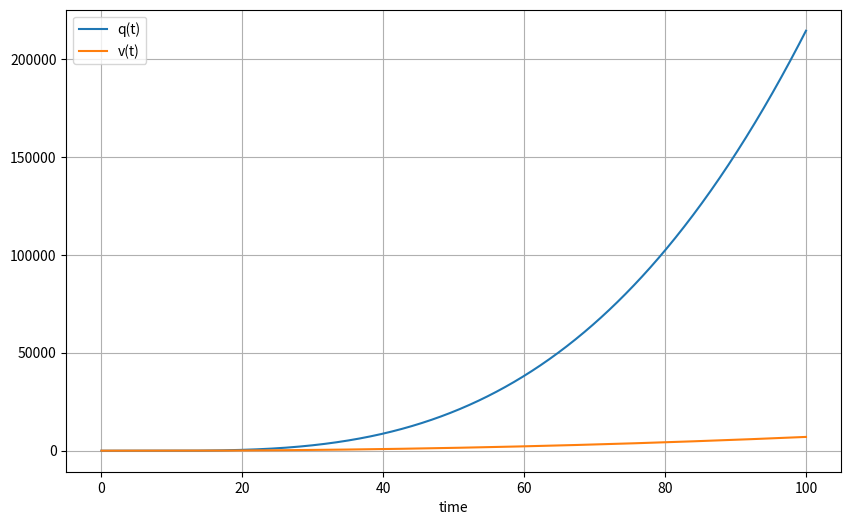
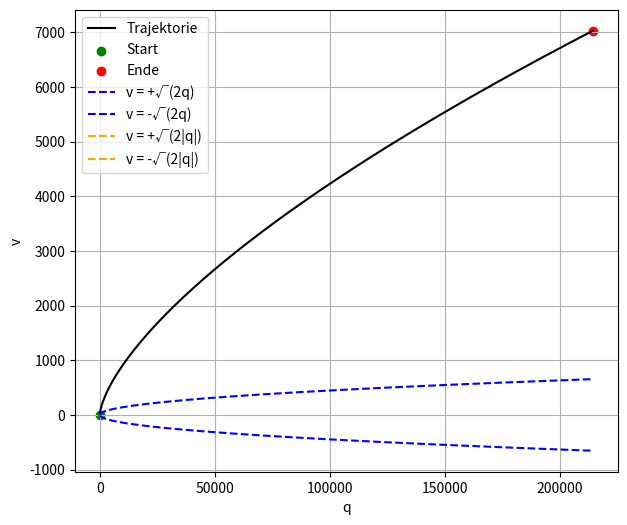

Here is the Python script that generated these plots, in order:
import numpy as np
from scipy.integrate import solve_ivp
import matplotlib.pyplot as plt

def alpha(t, q, v):
    if np.hypot(q, v) < 1e-12:
        return 0.0
    s = v + np.sign(q) * np.sqrt(2.0 * np.abs(q))
    if s > 0:
        return -1.0
    elif s < 0:
        return 1.0
    else:
        return 0.0

def f(t, x):
    q, v = x
    return [v, alpha(t, q, v)]

# Anfangszustand
y0 = np.array([-15.0, 0.0])
T = 100
interval = [0, T]
N = 1200
t_grid = np.linspace(0, T, N)

# Integration
sol = solve_ivp(
    f, interval, y0,
    method='Radau',
    rtol=1e-6, atol=1e-8,
    max_step=0.1, t_eval=t_grid,
    dense_output=False
)

# Alpha für die ausgegebenen Zeitpunkte auswerten
alpha_eval = [alpha(t, q, v) for t, q, v in zip(sol.t, sol.y[0], sol.y[1])]
print(sol.t.shape, sol.y[0].shape, sol.y[1].shape)

# Plot
plt.figure(figsize=(10,6))
plt.plot(sol.t, sol.y[0], label="q(t)")
plt.plot(sol.t, sol.y[1], label="v(t)")
plt.legend(); plt.grid(True)
plt.xlabel("time")
plt.show()

# --- Phasenporträt ---
q_traj = sol.y[0]
v_traj = sol.y[1]

plt.figure(figsize=(7,6))
plt.plot(q_traj, v_traj, '-k', lw=1.5, label="Trajektorie")
plt.scatter([q_traj[0]], [v_traj[0]], color='green', label="Start")
plt.scatter([q_traj[-1]], [v_traj[-1]], color='red', label="Ende")

# Umschaltparabeln v = ±√(2|q|)
q_pos = np.linspace(0, max(1.0, q_traj.max(), 20), 400)
q_neg = np.linspace(min(-1.0, q_traj.min(), -20), 0, 400)

plt.plot(q_pos,  np.sqrt(2*q_pos), '--', color='blue', label="v = +√(2q)")
plt.plot(q_pos, -np.sqrt(2*q_pos), '--', color='blue', label="v = -√(2q)")
plt.plot(q_neg,  np.sqrt(2*np.abs(q_neg)), '--', color='orange', label="v = +√(2|q|)")
plt.plot(q_neg, -np.sqrt(2*np.abs(q_neg)), '--', color='orange', label="v = -√(2|q|)")

plt.xlabel("q")
plt.ylabel("v")
plt.legend()
plt.grid(True)
plt.show()